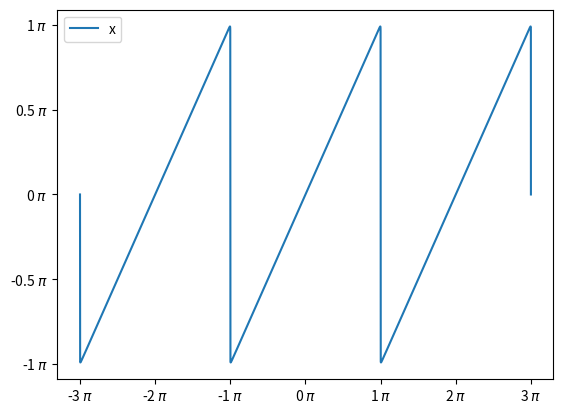

The matplotlib source for this figure:
import matplotlib.pyplot as plt
import numpy as np
import matplotlib.ticker as tck

def B(k):
    if(k==0):
        return 0
    else:
        return - (2*(-1)**k) / k

# A(k) = 0

N = 10000
AnzahlX = 10000

b = []

for k in range(N+1):
    b.append(B(k))
    print("B(",k,") = ", b[k])

x = np.linspace(-3*np.pi,3*np.pi, AnzahlX)

y = (x/x)*b[0]
for k in range(N+1):
    if k > 0:
        y = y + b[k]*np.sin(k*x)

f,ax = plt.subplots(1)

ax.plot(x/np.pi,y/np.pi, label="x")

ax.xaxis.set_major_formatter(tck.FormatStrFormatter('%g $\pi$'))
ax.xaxis.set_major_locator(tck.MultipleLocator(base=1.0))

ax.yaxis.set_major_formatter(tck.FormatStrFormatter('%g $\pi$'))
ax.yaxis.set_major_locator(tck.MultipleLocator(base=0.5))

ax.legend(loc='best')

plt.show()

